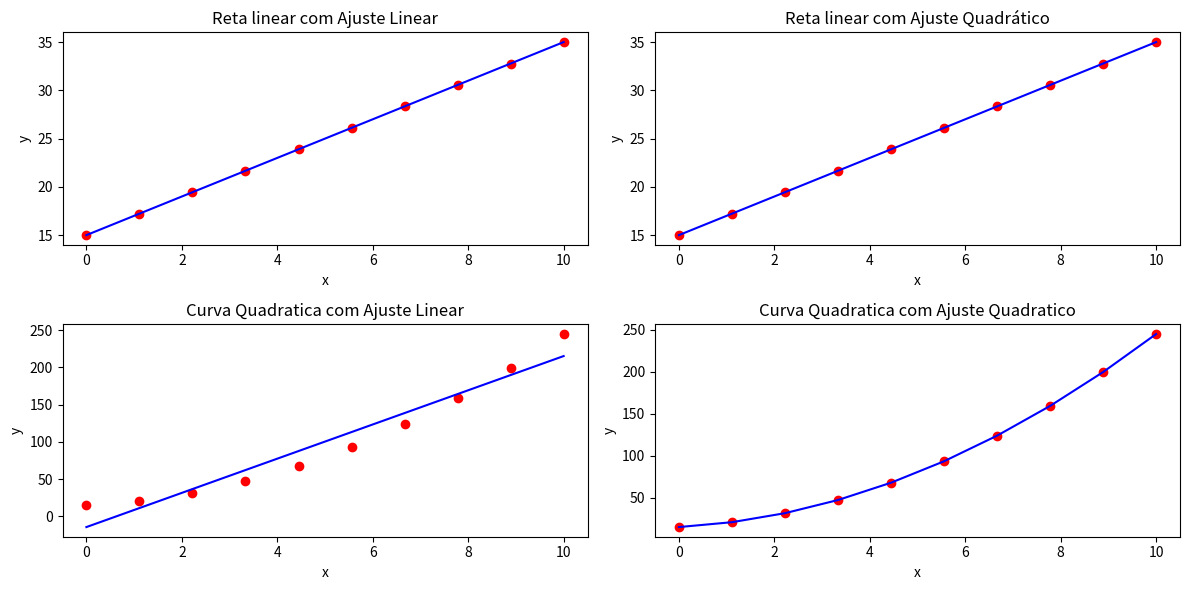

This chart was generated by the following Python code:
import numpy as np
import matplotlib.pyplot as plt

######################################## 1/3 SIMPSON #############################################

class UmTercoSimpson():
    def __init__(self, a, b, n):
        self.h = (b-a)/n
        self.a = a
        self.b = b
        self.n = n
        
    def f(self, x):
        return 1/(1+x)

    def solve(self):
        soma = 0
        iter = 1
        while iter < self.n:
            x = self.a+iter*self.h
            if (iter)%2 == 0:
                soma+= 2*self.f(x)
            else:
                soma+= 4*self.f(x)
            iter+=1

        integral_aproximada = (self.h/3) * (self.f(self.a) + self.f(self.b) + soma)
        return integral_aproximada

def mostra_UmTercoSimpson():
    print("\t-1/3 Simpson-")
    a = float(input("Limite inferior da integral: "))
    b = float(input("Limite superior da integral: "))
    n = int(input("Subintervalos: "))
    um_terco_simpson = UmTercoSimpson(a,b,n)
    integral_aproximada = um_terco_simpson.solve()
    print(f"Valor aproximado da integração: {integral_aproximada}")

######################################## MMQ #############################################

class MMQ():
    def __init__(self, x, y_lin, y_quad):
        self.x = x
        self.y_lin = y_lin
        self.y_quad = y_quad
        self.n = len(x)

    def solve(self, metodo, y):
        # Usuário escolheu método linear
        if metodo == 1:
            x_sum = np.sum(self.x)
            y_sum = np.sum(y)
            x_squared_sum = np.sum(self.x ** 2)
            xy_sum = np.sum(self.x*y)

            b1 = (self.n*xy_sum - x_sum*y_sum) / (self.n*x_squared_sum - x_sum**2)
            b0 = (y_sum - b1*x_sum) / self.n

            return b0, b1

        # Usuário escolheu método quadratico
        elif metodo == 2:
            n = len(self.x)
            x_sum = np.sum(self.x)
            x_squared_sum = np.sum(self.x ** 2)
            x_cubed_sum = np.sum(self.x ** 3)
            x_quad_sum = np.sum(self.x ** 4)

            y_sum = np.sum(y)
            xy_sum = np.sum(self.x*y)
            x_squared_y_sum = np.sum(self.x**2 * y)

            A = np.array([[n, x_sum, x_squared_sum],[x_sum, x_squared_sum, x_cubed_sum],[x_squared_sum, x_cubed_sum, x_quad_sum]])
            b = np.array([y_sum, xy_sum, x_squared_y_sum])
            b0, b1, b2 = np.linalg.solve(A, b)

            return b0, b1, b2

    def solver_lin(self, y):
        return self.solve(1, y)
    
    def solver_quad(self, y):
        return self.solve(2, y)

    def f_lin(self, y):
        b, a = self.solve(1, y)
        return [a*x + b for x in self.x]

    def f_quad(self, y):
        c, b, a = self.solve(2, y)
        return [a*x**2 + b*x + c for x in self.x]
    
    def view_lin(self, y):
        ax = plt.gca()
        ax.plot(self.x, y, 'ro')
        ax.plot(self.x, self.f_lin(y), 'b-')
        ax.set_xlabel('x')
        ax.set_ylabel('y', rotation=0)
        return ax

    def view_quad(self, y):
        ax = plt.gca()
        ax.plot(self.x, y, 'ro')
        ax.plot(self.x, self.f_quad(y), 'b-')
        ax.set_xlabel('x')
        ax.set_ylabel('y', rotation=0)
        return ax


    def view(self, view : str = 'all', y : list = []):
        if view == 'lin':
            ax = self.view_lin(y)
            ax.set_title('Reta linear com ajuste Linear')
            plt.show()

        if view == 'quad':
            ax = self.view_quad(y)
            ax.set_title('Curva quadratica com Ajuste Quadratico')
            plt.show()
        
        if view == 'all':
            fig, axes = plt.subplots(2, 2, figsize=(12, 6))  # Create figure and 2x2 subplots

            axes[0, 0].plot(self.x, self.y_lin, 'ro', label='Original Data') 
            axes[0, 0].plot(self.x, self.f_lin(self.y_lin), 'b-', label='Linear Fit')
            axes[0, 0].set_xlabel('x')
            axes[0, 0].set_ylabel('y')
            axes[0, 0].set_title('Reta linear com Ajuste Linear')  

            axes[0, 1].plot(self.x, self.y_lin, 'ro', label='Original Data') 
            axes[0, 1].plot(self.x, self.f_quad(self.y_lin), 'b-', label='Quadratic Fit')  
            axes[0, 1].set_xlabel('x')
            axes[0, 1].set_ylabel('y')
            axes[0, 1].set_title('Reta linear com Ajuste Quadrático')  

            axes[1, 0].plot(self.x, self.y_quad, 'ro', label='Original Data')  
            axes[1, 0].plot(self.x, self.f_lin(self.y_quad), 'b-', label='Linear Fit')  
            axes[1, 0].set_xlabel('x')
            axes[1, 0].set_ylabel('y')
            axes[1, 0].set_title('Curva Quadratica com Ajuste Linear') 

            axes[1, 1].plot(self.x, self.y_quad, 'ro', label='Original Data')  
            axes[1, 1].plot(self.x, self.f_quad(self.y_quad), 'b-', label='Quadratic Fit')  
            axes[1, 1].set_xlabel('x')
            axes[1, 1].set_ylabel('y')
            axes[1, 1].set_title('Curva Quadratica com Ajuste Quadratico') 

            fig.tight_layout()
            plt.show()


def linf(x):
    return 2*x + 15

def quadf(x):
    return 2*x**2 + 3*x + 15

def mostra_MMQ():
    print("\t-Método de Mínimos Quadrados Linear e Quadrático-")
    x = np.linspace(0, 10, 10)
    y_lin = np.array([linf(i) for i in x])
    y_quad = np.array([quadf(i) for i in x])
    # Instancia a classe de MMQ
    mmq = MMQ(x, y_lin, y_quad)
    # Plota o gŕafico dos ajustes lineares e quadráticos
    mmq.view('all')

######################################## Demonstrações ############################################

def main():
    # mostra_UmTercoSimpson()
    mostra_MMQ()

if __name__ == "__main__":
    main()
